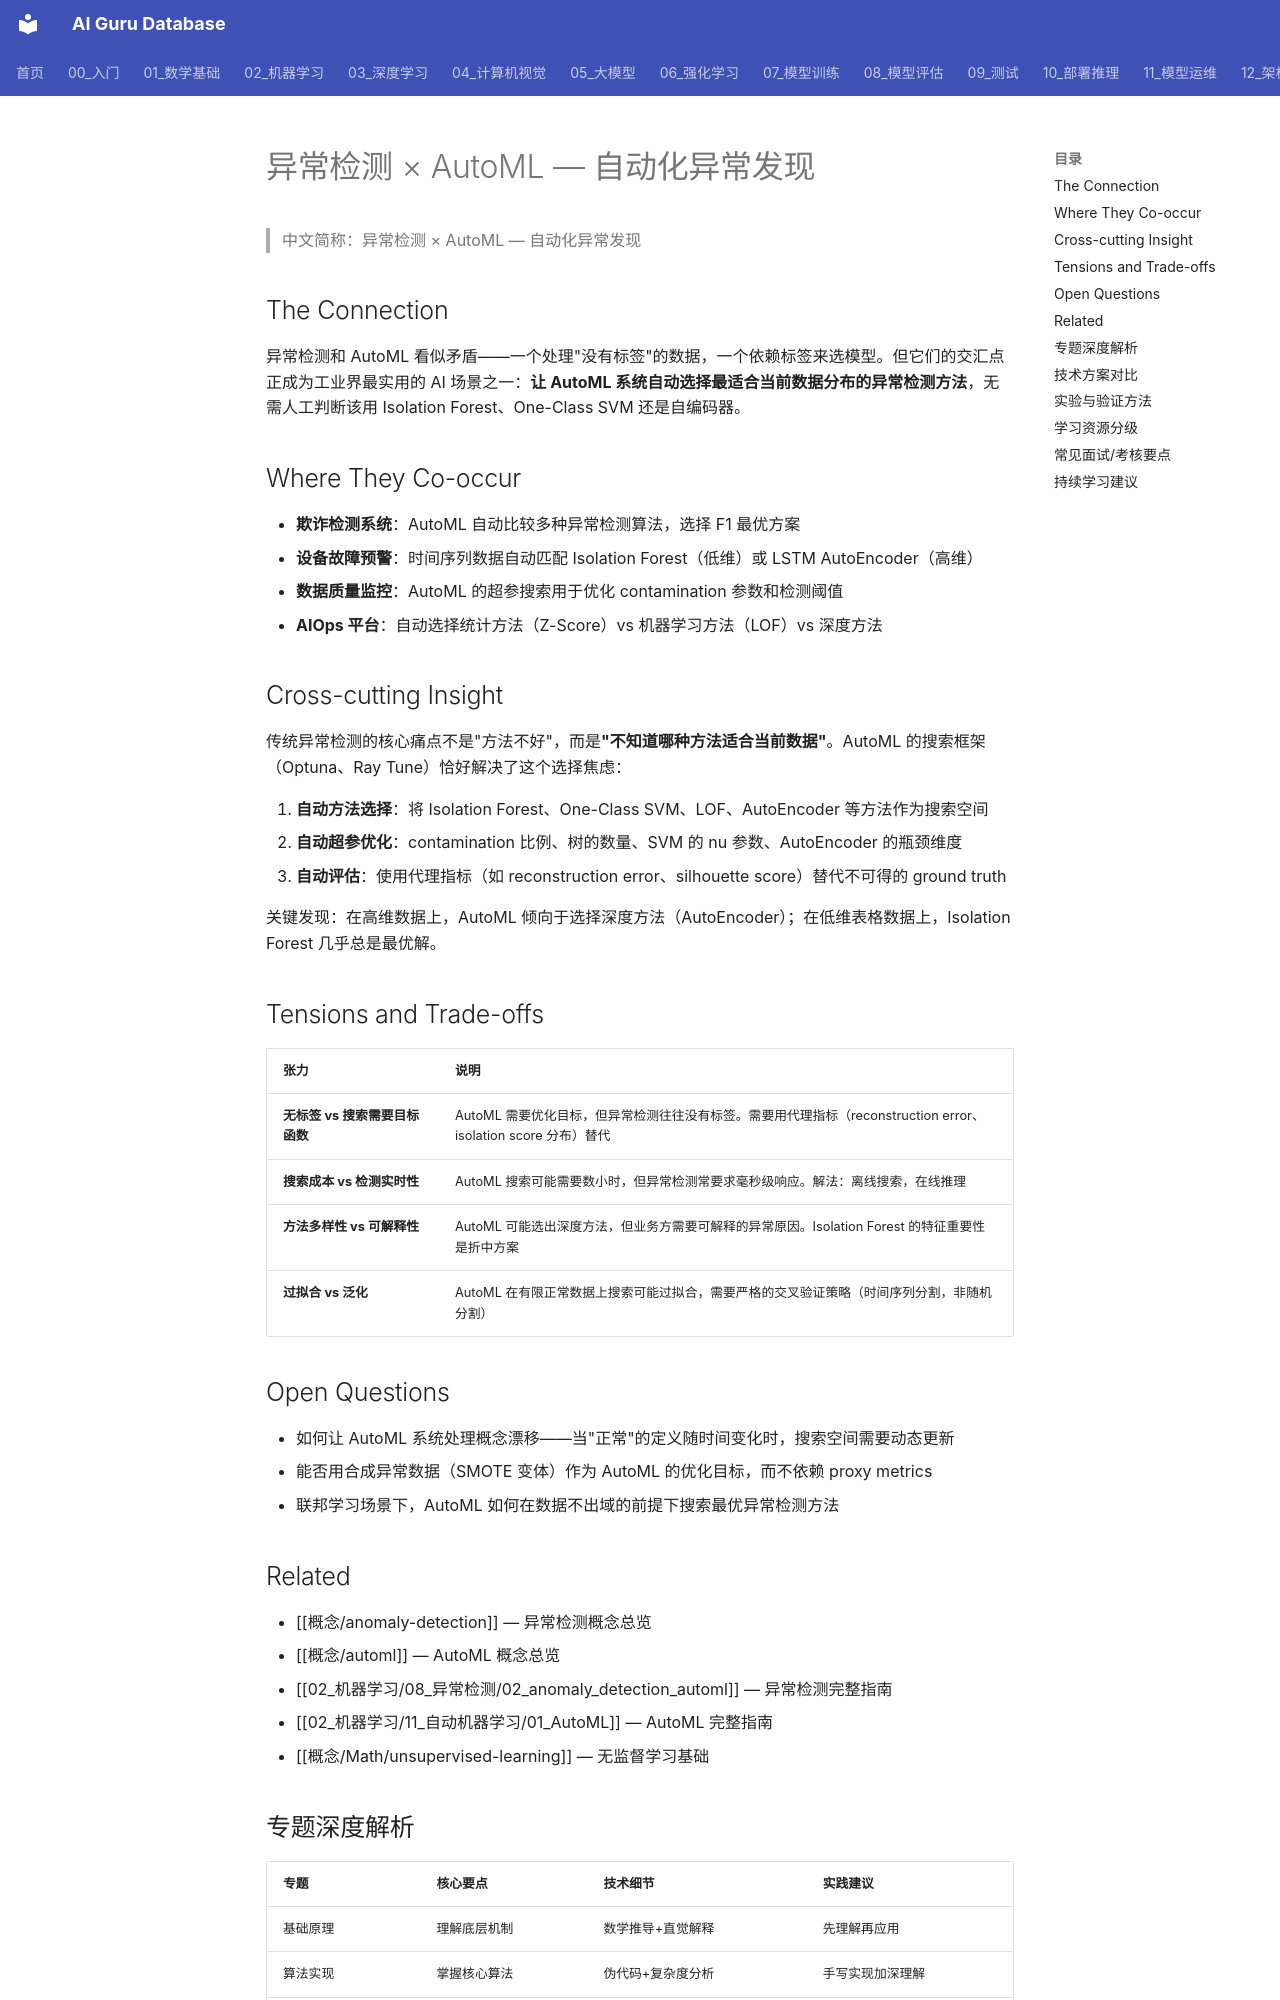

repository: ai-guru-global/ai-guru-database · page: 02_机器学习/08_异常检测/02_anomaly_detection_automl/index.html · generator: mkdocs

---
title: "异常检测 × AutoML — 自动化异常发现"
category: -synthesis
tags: [anomaly-detection, automl, machine-learning, unsupervised, autoencoder, isolation-forest]
sources:
  - "[[概念/anomaly-detection]]"
  - "[[概念/automl]]"
  - "[[02_机器学习/08_异常检测/02_anomaly_detection_automl]]"
  - "[[02_机器学习/11_自动机器学习/01_AutoML]]"
created: 2026-06-05
updated: 2026-06-05
summary: "当 AutoML 的自动选模型能力遇上异常检测的无监督挑战：如何让自动化机器学习系统处理'没有标签'的异常发现任务。"
provenance:
  extracted: 0.2
  inferred: 0.7
  ambiguous: 0.1
lifecycle: draft
lifecycle_changed: 2026-06-05
tier: core
aliases:
  - "Anomaly Detection Automl"
  - "anomaly detection automl"

name_zh: "异常检测 × AutoML — 自动化异常发现"
---
# 异常检测 × AutoML — 自动化异常发现

> 中文简称：异常检测 × AutoML — 自动化异常发现

## The Connection

异常检测和 AutoML 看似矛盾——一个处理"没有标签"的数据，一个依赖标签来选模型。但它们的交汇点正成为工业界最实用的 AI 场景之一：**让 AutoML 系统自动选择最适合当前数据分布的异常检测方法**，无需人工判断该用 Isolation Forest、One-Class SVM 还是自编码器。

## Where They Co-occur

- **欺诈检测系统**：AutoML 自动比较多种异常检测算法，选择 F1 最优方案
- **设备故障预警**：时间序列数据自动匹配 Isolation Forest（低维）或 LSTM AutoEncoder（高维）
- **数据质量监控**：AutoML 的超参搜索用于优化 contamination 参数和检测阈值
- **AIOps 平台**：自动选择统计方法（Z-Score）vs 机器学习方法（LOF）vs 深度方法

## Cross-cutting Insight

传统异常检测的核心痛点不是"方法不好"，而是**"不知道哪种方法适合当前数据"**。AutoML 的搜索框架（Optuna、Ray Tune）恰好解决了这个选择焦虑：

1. **自动方法选择**：将 Isolation Forest、One-Class SVM、LOF、AutoEncoder 等方法作为搜索空间
2. **自动超参优化**：contamination 比例、树的数量、SVM 的 nu 参数、AutoEncoder 的瓶颈维度
3. **自动评估**：使用代理指标（如 reconstruction error、silhouette score）替代不可得的 ground truth

关键发现：在高维数据上，AutoML 倾向于选择深度方法（AutoEncoder）；在低维表格数据上，Isolation Forest 几乎总是最优解。

## Tensions and Trade-offs

| 张力 | 说明 |
|------|------|
| **无标签 vs 搜索需要目标函数** | AutoML 需要优化目标，但异常检测往往没有标签。需要用代理指标（reconstruction error、isolation score 分布）替代 |
| **搜索成本 vs 检测实时性** | AutoML 搜索可能需要数小时，但异常检测常要求毫秒级响应。解法：离线搜索，在线推理 |
| **方法多样性 vs 可解释性** | AutoML 可能选出深度方法，但业务方需要可解释的异常原因。Isolation Forest 的特征重要性是折中方案 |
| **过拟合 vs 泛化** | AutoML 在有限正常数据上搜索可能过拟合，需要严格的交叉验证策略（时间序列分割，非随机分割） |
